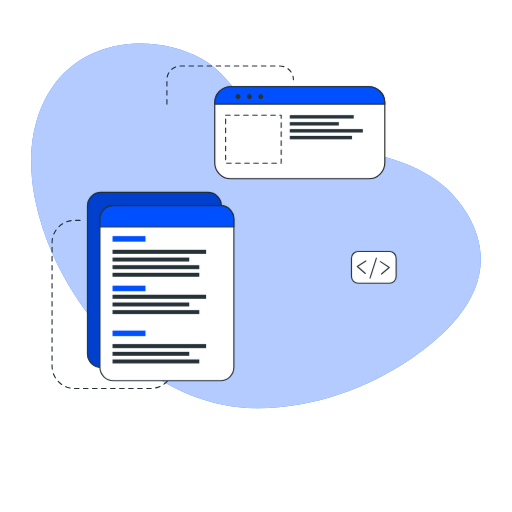
t = 0.00 s
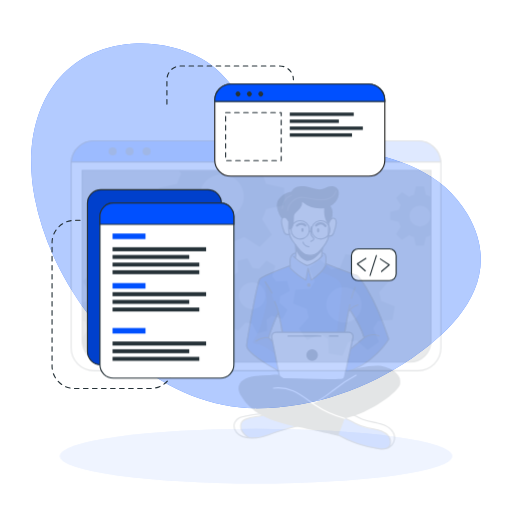
t = 0.19 s
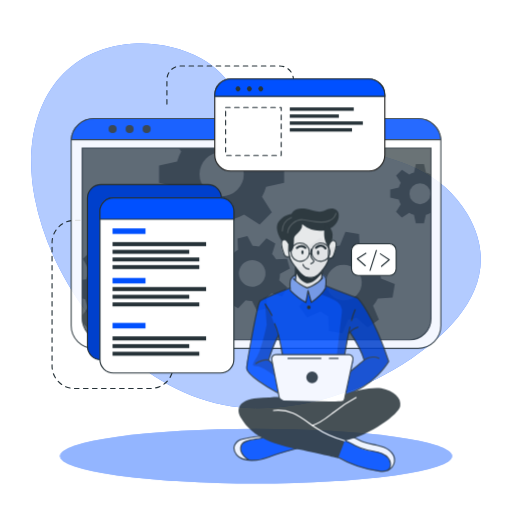
t = 0.56 s
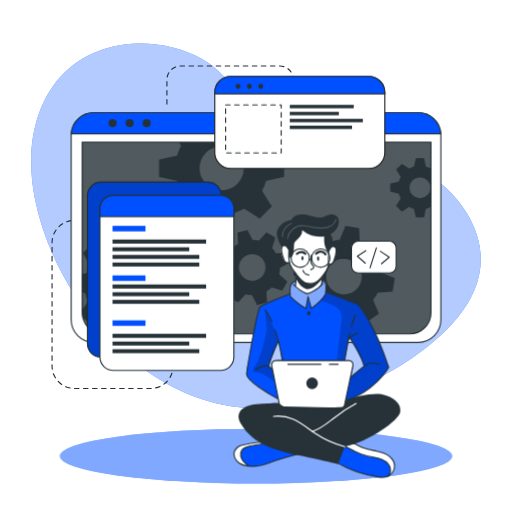
t = 0.75 s
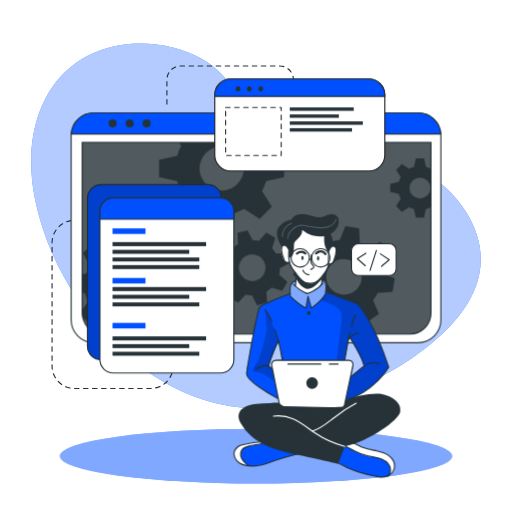
t = 0.94 s
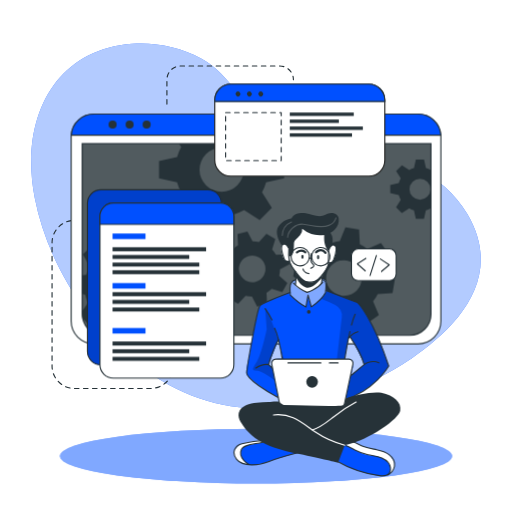
t = 1.31 s

The animated SVG that drew these frames (rendered in a browser with its animation timeline set to each time). Animation: 4 CSS @keyframes rules; one cycle of 1.50 s, repeats indefinitely.

<svg class="animated" id="freepik_stories-developer-activity" xmlns="http://www.w3.org/2000/svg" viewBox="0 0 500 500" version="1.1" xmlns:xlink="http://www.w3.org/1999/xlink" xmlns:svgjs="http://svgjs.com/svgjs"><style>svg#freepik_stories-developer-activity:not(.animated) .animable {opacity: 0;}svg#freepik_stories-developer-activity.animated #freepik--Shadow--inject-20 {animation: 1s 1 forwards cubic-bezier(.36,-0.01,.5,1.38) fadeIn;animation-delay: 0s;}svg#freepik_stories-developer-activity.animated #freepik--Window--inject-20 {animation: 1s 1 forwards cubic-bezier(.36,-0.01,.5,1.38) slideUp;animation-delay: 0s;}svg#freepik_stories-developer-activity.animated #freepik--Graphics--inject-20 {animation: 1.5s Infinite  linear floating;animation-delay: 0s;}svg#freepik_stories-developer-activity.animated #freepik--Character--inject-20 {animation: 1s 1 forwards cubic-bezier(.36,-0.01,.5,1.38) slideDown;animation-delay: 0s;}            @keyframes fadeIn {                0% {                    opacity: 0;                }                100% {                    opacity: 1;                }            }                    @keyframes slideUp {                0% {                    opacity: 0;                    transform: translateY(30px);                }                100% {                    opacity: 1;                    transform: inherit;                }            }                    @keyframes floating {                0% {                    opacity: 1;                    transform: translateY(0px);                }                50% {                    transform: translateY(-10px);                }                100% {                    opacity: 1;                    transform: translateY(0px);                }            }                    @keyframes slideDown {                0% {                    opacity: 0;                    transform: translateY(-30px);                }                100% {                    opacity: 1;                    transform: translateY(0);                }            }        </style><g id="freepik--background-simple--inject-20" class="animable" style="transform-origin: 250px 220.489px;"><path d="M456.55,209.11c-48.74-83.48-180.95-53.75-207.95-94.35C234.77,94,219.3,69.87,196.86,57.34c-21.39-12-46.19-16.21-67.81-14.63C51.84,48.36,19.11,117.44,33.94,193.3,53.74,294.49,143.44,397.86,250,398.58,305.74,399,359,379,400.7,350.87l.93-.63C443.33,321.85,493.77,272.84,456.55,209.11Z" style="fill: rgb(0, 80, 255); transform-origin: 250px 220.489px;" id="elrd4tl7vxt7" class="animable"></path><g id="elztaqlk1vz1"><path d="M456.55,209.11c-48.74-83.48-180.95-53.75-207.95-94.35C234.77,94,219.3,69.87,196.86,57.34c-21.39-12-46.19-16.21-67.81-14.63C51.84,48.36,19.11,117.44,33.94,193.3,53.74,294.49,143.44,397.86,250,398.58,305.74,399,359,379,400.7,350.87l.93-.63C443.33,321.85,493.77,272.84,456.55,209.11Z" style="fill: rgb(255, 255, 255); opacity: 0.7; transform-origin: 250px 220.489px;" class="animable"></path></g></g><g id="freepik--Lines--inject-20" class="animable" style="transform-origin: 168.685px 221.905px;"><path d="M78.19,215.18H72.77a21.93,21.93,0,0,0-21.93,21.93V357.45a21.93,21.93,0,0,0,21.93,21.93h74.36a21.93,21.93,0,0,0,21.93-21.93h0" style="fill: none; stroke: rgb(38, 50, 56); stroke-linecap: round; stroke-linejoin: round; stroke-width: 1.10311px; stroke-dasharray: 4.41242; transform-origin: 109.95px 297.28px;" id="el9ktlxi5ztpf" class="animable"></path><path d="M163,101.63V77.86A13.43,13.43,0,0,1,176.4,64.43h96.7a13.43,13.43,0,0,1,13.43,13.43h0" style="fill: none; stroke: rgb(38, 50, 56); stroke-linecap: round; stroke-linejoin: round; stroke-width: 1.10311px; stroke-dasharray: 4.41242; transform-origin: 224.765px 83.03px;" id="elciytdakts3r" class="animable"></path></g><g id="freepik--Shadow--inject-20" class="animable" style="transform-origin: 250px 445.4px;"><ellipse cx="250" cy="445.4" rx="191.52" ry="26.76" style="fill: rgb(0, 80, 255); transform-origin: 250px 445.4px;" id="elkhg5uyioa9" class="animable"></ellipse><g id="elay7w58skrj"><ellipse cx="250" cy="445.4" rx="191.52" ry="26.76" style="fill: rgb(255, 255, 255); opacity: 0.5; transform-origin: 250px 445.4px;" class="animable"></ellipse></g></g><g id="freepik--Window--inject-20" class="animable" style="transform-origin: 250px 223.55px;"><path d="M430.54,133.52V313.58a22.2,22.2,0,0,1-22.19,22.2H91.65a22.2,22.2,0,0,1-22.19-22.2V133.52c0-.53,0-1,.07-1.56a22.18,22.18,0,0,1,22.12-20.64h316.7A22.18,22.18,0,0,1,430.47,132C430.52,132.48,430.54,133,430.54,133.52Z" style="fill: rgb(255, 255, 255); stroke: rgb(38, 50, 56); stroke-linecap: round; stroke-linejoin: round; stroke-width: 1.10311px; transform-origin: 250px 223.55px;" id="elhs47eiydprm" class="animable"></path><path d="M80.26,140.28H420.87a0,0,0,0,1,0,0V306.61a20.8,20.8,0,0,1-20.8,20.8h-299a20.8,20.8,0,0,1-20.8-20.8V140.28a0,0,0,0,1,0,0Z" style="fill: rgb(38, 50, 56); transform-origin: 250.565px 233.845px;" id="elmhcules8ml" class="animable"></path><g id="elgds9f71gvzc"><path d="M420.88,140.28V306.61a20.69,20.69,0,0,1-20.57,20.8H100.83a20.69,20.69,0,0,1-20.57-20.8V140.28Z" style="fill: rgb(255, 255, 255); opacity: 0.2; transform-origin: 250.57px 233.845px;" class="animable"></path></g><path d="M430.47,132H69.53a22.18,22.18,0,0,1,22.12-20.64h316.7A22.18,22.18,0,0,1,430.47,132Z" style="fill: rgb(0, 80, 255); stroke: rgb(38, 50, 56); stroke-miterlimit: 10; stroke-width: 1.10311px; transform-origin: 250px 121.68px;" id="ell1rocnbrv8q" class="animable"></path><path d="M113.88,121.64a3.93,3.93,0,1,1-3.93-3.93A3.93,3.93,0,0,1,113.88,121.64Z" style="fill: rgb(38, 50, 56); transform-origin: 109.95px 121.64px;" id="ely6o2x1n26z" class="animable"></path><path d="M130.5,121.64a3.93,3.93,0,1,1-3.93-3.93A3.93,3.93,0,0,1,130.5,121.64Z" style="fill: rgb(38, 50, 56); transform-origin: 126.57px 121.64px;" id="elrv20iqzsdlb" class="animable"></path><circle cx="143.19" cy="121.64" r="3.93" style="fill: rgb(38, 50, 56); transform-origin: 143.19px 121.64px;" id="elr9q4lvlcnvd" class="animable"></circle><path d="M420.87,140.28V306.61a20.8,20.8,0,0,1-20.8,20.8h-299a20.8,20.8,0,0,1-20.4-16.76v-.06a21,21,0,0,1-.38-4V140.28Z" style="fill: none; stroke: rgb(38, 50, 56); stroke-miterlimit: 10; stroke-width: 1.10311px; transform-origin: 250.58px 233.845px;" id="eloanvuquxfw" class="animable"></path><path d="M420.55,166a20.94,20.94,0,0,0-4.62-1.91l-1.87-8.35h-7.94l-1.85,8.35a20.25,20.25,0,0,0-4.64,1.91l-7.17-4.59L386.85,167l4.51,7.17a20.35,20.35,0,0,0-1.91,4.64l-8.35,1.85v7.94l8.35,1.87a20,20,0,0,0,1.91,4.66l-4.59,7.22,5.62,5.61,7.21-4.59a20.39,20.39,0,0,0,4.63,1.92l1.86,8.34H414l1.86-8.34a20.78,20.78,0,0,0,4.62-1.92l.37.24V165.8Zm-10.44,29a10.26,10.26,0,1,1,10.26-10.25A10.25,10.25,0,0,1,410.11,195Z" style="fill: rgb(38, 50, 56); transform-origin: 400.975px 184.685px;" id="elaplza7ocpxs" class="animable"></path><path d="M277.45,174.05V157.31l-17.6-3.91a45.51,45.51,0,0,0-4-9.77l2.13-3.35h-83.1l2.05,3.26a43,43,0,0,0-4,9.76l-17.61,3.92V174l17.61,3.93a43.65,43.65,0,0,0,4,9.84l-9.67,15.21,11.85,11.84,15.2-9.68a44.38,44.38,0,0,0,9.77,4.05L208,226.74H224.7l3.94-17.59a44.64,44.64,0,0,0,9.74-4.05l15.21,9.68,11.84-11.84-9.61-15.21a45.87,45.87,0,0,0,4-9.75Zm-61,13.26a21.63,21.63,0,1,1,21.63-21.63A21.62,21.62,0,0,1,216.45,187.31Z" style="fill: rgb(38, 50, 56); transform-origin: 216.385px 183.51px;" id="el62cp4qk7byu" class="animable"></path><path d="M166.38,289l.71-13.29-13.77-3.88a37.21,37.21,0,0,0-2.82-7.9l8.32-11.68-8.92-9.89-12.46,7a36.51,36.51,0,0,0-7.59-3.63l-2.38-14.12L114.19,231l-3.84,13.81a35,35,0,0,0-7.9,2.8l-11.67-8.31-9.91,8.91,7.06,12.47a35,35,0,0,0-3.64,7.58l-4,.66v18l2.92.82A34.6,34.6,0,0,0,86,295.65l-5.74,8.05.38,6.89v.06l5.93,6.57,12.48-7.05a34.66,34.66,0,0,0,7.61,3.67L109,327.4h0l.11.57,13.28.7.35-1.27h0l3.49-12.53a35.53,35.53,0,0,0,7.94-2.8l11.65,8.3,9.9-8.9-7-12.48a34.53,34.53,0,0,0,3.59-7.57Zm-35.27-20.75a17.2,17.2,0,1,0-1.28,24.28A17.2,17.2,0,0,0,131.11,268.29Z" style="fill: rgb(38, 50, 56); transform-origin: 123.675px 279.835px;" id="elezo7ny9q2yt" class="animable"></path><path d="M272.6,269.19a27.25,27.25,0,0,0,.81-6.29l9.55-5-2.64-9.69-10.78.5a27.27,27.27,0,0,0-3.87-5l3.19-10.31-8.7-5-7.28,7.94a28.8,28.8,0,0,0-6.27-.8l-5-9.55-9.68,2.63.51,10.79a27.24,27.24,0,0,0-5,3.87l-10.32-3.19-5,8.69,8,7.27a26,26,0,0,0-.79,6.27l-9.57,5,2.64,9.68,10.8-.51a25.39,25.39,0,0,0,3.85,5l-3.21,10.26,8.71,5,7.24-7.88a26.12,26.12,0,0,0,6.29.79l5,9.56,9.68-2.63-.43-9.22-.07-1.58a26.41,26.41,0,0,0,5.06-3.87l10.31,3.2,4.26-7.44.72-1.26Zm-22.87,5.88a13,13,0,1,1,9.1-15.9A13,13,0,0,1,249.73,275.07Z" style="fill: rgb(38, 50, 56); transform-origin: 246.36px 262.605px;" id="el1qey3f24kwqi" class="animable"></path><path d="M383.32,286.23l2.2-13.3-13.46-5.41a35.27,35.27,0,0,0-1.93-8.3l9.69-10.79-7.84-11-13.36,5.67a35.38,35.38,0,0,0-7.22-4.48l-.78-14.49-13.3-2.2-5.45,13.4a37.15,37.15,0,0,0-8.27,1.95l-10.82-9.69-10.95,7.84,5.68,13.35a36.24,36.24,0,0,0-4.05,6.29c-.15.31-.31.62-.45.93l-14.48.8-2.21,13.28,2.18.88,11.28,4.55a35.18,35.18,0,0,0,1.93,8.26L292,294.63l7.85,11,13.35-5.7a35.06,35.06,0,0,0,7.21,4.52l.75,14.42,13.29,2.2,5.44-13.3a35.13,35.13,0,0,0,8.28-1.94l10.8,9.69,11-7.85-5.68-13.36a34.78,34.78,0,0,0,4.55-7.25Zm-37.3-.6a17.41,17.41,0,1,1,4-24.29A17.41,17.41,0,0,1,346,285.63Z" style="fill: rgb(38, 50, 56); transform-origin: 335.92px 271.5px;" id="eljazvvtawpd" class="animable"></path></g><g id="freepik--Graphics--inject-20" class="animable" style="transform-origin: 236.115px 228.18px;"><rect x="85.39" y="187.77" width="130.8" height="171.01" rx="13.11" style="fill: rgb(0, 80, 255); stroke: rgb(38, 50, 56); stroke-miterlimit: 10; stroke-width: 1.10311px; transform-origin: 150.79px 273.275px;" id="elweq5wya4xs" class="animable"></rect><g id="ellugll05yxpa"><rect x="85.39" y="187.77" width="130.8" height="171.01" rx="13.11" style="opacity: 0.2; transform-origin: 150.79px 273.275px;" class="animable"></rect></g><path d="M228.36,213.8V358.59a13.11,13.11,0,0,1-13.11,13.12H110.67a13.11,13.11,0,0,1-13.1-13.12V213.8a13.11,13.11,0,0,1,13.1-13.11H215.25A13.11,13.11,0,0,1,228.36,213.8Z" style="fill: rgb(255, 255, 255); stroke: rgb(38, 50, 56); stroke-linecap: round; stroke-linejoin: round; stroke-width: 1.10311px; transform-origin: 162.965px 286.2px;" id="elmbe1ps321wb" class="animable"></path><path d="M228.36,213.8v7.75H97.57V213.8a13.11,13.11,0,0,1,13.1-13.11H215.25A13.11,13.11,0,0,1,228.36,213.8Z" style="fill: rgb(0, 80, 255); stroke: rgb(38, 50, 56); stroke-miterlimit: 10; stroke-width: 1.10311px; transform-origin: 162.965px 211.12px;" id="elfd8sdh6phyk" class="animable"></path><rect x="109.87" y="230.53" width="32.18" height="5.4" style="fill: rgb(0, 80, 255); transform-origin: 125.96px 233.23px;" id="elrne9fx08y2p" class="animable"></rect><rect x="109.87" y="278.92" width="32.18" height="5.4" style="fill: rgb(0, 80, 255); transform-origin: 125.96px 281.62px;" id="elvzmktojabp" class="animable"></rect><rect x="109.87" y="322.8" width="32.18" height="5.4" style="fill: rgb(0, 80, 255); transform-origin: 125.96px 325.5px;" id="elawoh9vz1de9" class="animable"></rect><rect x="109.87" y="243.9" width="91.39" height="3.96" style="fill: rgb(38, 50, 56); transform-origin: 155.565px 245.88px;" id="el94mf55m3yip" class="animable"></rect><rect x="109.87" y="251.47" width="74.91" height="3.86" style="fill: rgb(38, 50, 56); transform-origin: 147.325px 253.4px;" id="elzd6u909137" class="animable"></rect><rect x="109.87" y="258.92" width="84.72" height="3.86" style="fill: rgb(38, 50, 56); transform-origin: 152.23px 260.85px;" id="el31012czz8hc" class="animable"></rect><rect x="109.87" y="266.36" width="84.72" height="3.86" style="fill: rgb(38, 50, 56); transform-origin: 152.23px 268.29px;" id="elb16qi6mynj5" class="animable"></rect><rect x="109.87" y="287.78" width="91.39" height="3.96" style="fill: rgb(38, 50, 56); transform-origin: 155.565px 289.76px;" id="elzbpalxtomv" class="animable"></rect><rect x="109.87" y="295.35" width="74.91" height="3.86" style="fill: rgb(38, 50, 56); transform-origin: 147.325px 297.28px;" id="el0kfw0nno2mb" class="animable"></rect><rect x="109.87" y="302.8" width="84.72" height="3.86" style="fill: rgb(38, 50, 56); transform-origin: 152.23px 304.73px;" id="elq4fei7779ub" class="animable"></rect><rect x="109.87" y="335.96" width="91.39" height="3.96" style="fill: rgb(38, 50, 56); transform-origin: 155.565px 337.94px;" id="elnycoqrjonng" class="animable"></rect><rect x="109.87" y="343.54" width="74.91" height="3.86" style="fill: rgb(38, 50, 56); transform-origin: 147.325px 345.47px;" id="el9qlnr2wj9vq" class="animable"></rect><rect x="109.87" y="350.99" width="84.72" height="3.86" style="fill: rgb(38, 50, 56); transform-origin: 152.23px 352.92px;" id="el0a4tzye1jujd" class="animable"></rect><path d="M375.77,100.29v58.52a15.63,15.63,0,0,1-15.64,15.63H225.35a15.63,15.63,0,0,1-15.64-15.63V100.29a15.65,15.65,0,0,1,15.64-15.64H360.13A15.64,15.64,0,0,1,375.77,100.29Z" style="fill: rgb(255, 255, 255); stroke: rgb(34, 34, 33); stroke-miterlimit: 10; stroke-width: 1.10311px; transform-origin: 292.74px 129.545px;" id="el6wxb5j4txwj" class="animable"></path><path d="M375.77,100.29v1.34H209.71v-1.34a15.65,15.65,0,0,1,15.64-15.64H360.13A15.64,15.64,0,0,1,375.77,100.29Z" style="fill: rgb(0, 80, 255); stroke: rgb(38, 50, 56); stroke-miterlimit: 10; stroke-width: 1.10311px; transform-origin: 292.74px 93.14px;" id="elzg3ta5oq7r" class="animable"></path><path d="M234.11,95.94a2.4,2.4,0,1,1,0-3.39A2.41,2.41,0,0,1,234.11,95.94Z" style="fill: rgb(38, 50, 56); transform-origin: 232.409px 94.245px;" id="elb1oytmdxtv8" class="animable"></path><path d="M245.23,95.94a2.4,2.4,0,1,1,0-3.39A2.41,2.41,0,0,1,245.23,95.94Z" style="fill: rgb(38, 50, 56); transform-origin: 243.529px 94.245px;" id="elgpfnvz0zet8" class="animable"></path><path d="M256.35,95.94a2.4,2.4,0,1,1,0-3.39A2.41,2.41,0,0,1,256.35,95.94Z" style="fill: rgb(38, 50, 56); transform-origin: 254.649px 94.245px;" id="elng35y94eij" class="animable"></path><rect x="220.3" y="112.39" width="54.28" height="46.92" style="fill: none; stroke: rgb(38, 50, 56); stroke-linecap: round; stroke-linejoin: round; stroke-width: 1.10311px; stroke-dasharray: 4.41242; transform-origin: 247.44px 135.85px;" id="eli3hv694n81" class="animable"></rect><rect x="282.96" y="112.39" width="62.47" height="3.3" style="fill: rgb(38, 50, 56); transform-origin: 314.195px 114.04px;" id="elb4ux11en9hq" class="animable"></rect><rect x="282.96" y="119.22" width="47.92" height="3.29" style="fill: rgb(38, 50, 56); transform-origin: 306.92px 120.865px;" id="elmqtfz442dw9" class="animable"></rect><rect x="282.96" y="126.02" width="71.35" height="3.33" style="fill: rgb(38, 50, 56); transform-origin: 318.635px 127.685px;" id="el9o9azq5begj" class="animable"></rect><rect x="282.96" y="132.65" width="60.76" height="3.33" style="fill: rgb(38, 50, 56); transform-origin: 313.34px 134.315px;" id="elopanrn65tz8" class="animable"></rect><rect x="343.23" y="245.53" width="43.61" height="30.99" rx="6.53" style="fill: rgb(255, 255, 255); stroke: rgb(38, 50, 56); stroke-linecap: round; stroke-linejoin: round; stroke-width: 1.10311px; transform-origin: 365.035px 261.025px;" id="el0lpb3zjv11cm" class="animable"></rect><polyline points="357.3 254.85 348.91 260.11 356.7 267.01" style="fill: none; stroke: rgb(38, 50, 56); stroke-linecap: round; stroke-linejoin: round; stroke-width: 1.10311px; transform-origin: 353.105px 260.93px;" id="el4wqan02nc6t" class="animable"></polyline><polyline points="372.58 267.51 380.12 261.09 371.42 255.39" style="fill: none; stroke: rgb(38, 50, 56); stroke-linecap: round; stroke-linejoin: round; stroke-width: 1.10311px; transform-origin: 375.77px 261.45px;" id="elaox8c3wvpl" class="animable"></polyline><line x1="361.38" y1="271.47" x2="367.57" y2="252.05" style="fill: none; stroke: rgb(38, 50, 56); stroke-linecap: round; stroke-linejoin: round; stroke-width: 1.10311px; transform-origin: 364.475px 261.76px;" id="elspuhbw2q4sj" class="animable"></line></g><g id="freepik--Character--inject-20" class="animable animator-active" style="transform-origin: 309.678px 336.317px;"><path d="M296.86,440.47s-29,8.31-33.05,9.75c-3.68,1.3-13.66,4.8-21.15,3.71a15.89,15.89,0,0,1-2.14-.46c-7.59-2.26-11-4.37-12-9.14s2.78-8.29,6.42-10.54,23.38-4.6,23.38-4.6l4.77,1.4h0Z" style="fill: rgb(0, 80, 255); transform-origin: 262.608px 441.664px;" id="eluu7ahhvkvl" class="animable"></path><path d="M242.66,453.93a15.89,15.89,0,0,1-2.14-.46c-7.59-2.26-11-4.37-12-9.14s2.78-8.29,6.42-10.54,23.38-4.6,23.38-4.6l4.77,1.4c-4.32,2-20.4,3.09-23.91,5.11s-5.2,5.82-3.13,11C237.16,449.4,240.12,452.05,242.66,453.93Z" style="fill: rgb(255, 255, 255); transform-origin: 245.723px 441.56px;" id="elli14xp93vds" class="animable"></path><path d="M292.5,441.65s-21.78,5.64-30.42,9.25-25.11,5.19-31-2.25-.68-13.86,5.19-15.29,17.74-3.68,24.22-2.77" style="fill: none; stroke: rgb(38, 50, 56); stroke-linecap: round; stroke-linejoin: round; stroke-width: 1.10311px; transform-origin: 260.496px 442.151px;" id="elatn15qroba" class="animable"></path><path d="M243.09,453.54s-11.08-6.08-7.4-14.6c2.72-6.28,17.5-4.92,24.82-8.35" style="fill: none; stroke: rgb(38, 50, 56); stroke-linecap: round; stroke-linejoin: round; stroke-width: 1.10311px; transform-origin: 247.726px 442.065px;" id="elzrzhinzjsbf" class="animable"></path><path d="M385.19,455.28c-.3,3-1.35,5.81-4.35,7.58-2,1.18-4.84,1.88-8.91,1.84-10.17-.13-29.29-7.4-29.29-7.4l-17.9-9.9,9.31-14.73,2.55-4,6.58,1.48s5.45,3.09,10.93,5.55,18.79,3,23.48,6.77S385.7,450.34,385.19,455.28Z" style="fill: rgb(0, 80, 255); transform-origin: 354.99px 446.686px;" id="el28d9tpidfb9" class="animable"></path><path d="M385.19,455.28c-.3,3-1.35,5.81-4.35,7.58a13.39,13.39,0,0,0-.5-8.94c-2-4.49-8.51-8.45-17.07-9.11s-15.11-4.66-18.54-6.45c-2.68-1.39-8.33-4.43-10.68-5.69l2.55-4,6.58,1.48s5.45,3.09,10.93,5.55,18.79,3,23.48,6.77S385.7,450.34,385.19,455.28Z" style="fill: rgb(255, 255, 255); transform-origin: 359.645px 445.765px;" id="elncmifmur55" class="animable"></path><path d="M328.71,450.18a112.86,112.86,0,0,0,41.9,14.31c3.26.39,7.05.45,9.23-2a6.82,6.82,0,0,0,1.5-5.11c-.39-4.6-4.26-8.24-8.5-10.07s-8.91-2.25-13.42-3.26a53.38,53.38,0,0,1-12.9-4.72c-3.24-1.69-6.37-3.74-9.94-4.5s-7.82.16-9.73,3.28" style="fill: none; stroke: rgb(38, 50, 56); stroke-linecap: round; stroke-linejoin: round; stroke-width: 1.10311px; transform-origin: 354.118px 449.635px;" id="ele8vtgfxz237" class="animable"></path><path d="M378.64,463.74a11.92,11.92,0,0,0,6.55-8.46c.65-4.33-1.82-8.69-5.29-11.35s-7.82-3.92-12.11-4.81S359.11,437.63,355,436c-6.27-2.46-12.46-7.3-19-5.57" style="fill: none; stroke: rgb(38, 50, 56); stroke-linecap: round; stroke-linejoin: round; stroke-width: 1.10311px; transform-origin: 360.647px 446.902px;" id="elxmdna30a66h" class="animable"></path><path d="M348.91,295.26l-30.29-11.52-.38-.15s.11-.8.2-2c.19-2.42.29-6.36-.85-7.69-1.69-2-6.47-.32-11.14-2.46s-13.3,1.69-13.3,1.69-6.24-1.15-9,3.35c-1.4,3.63-.92,9-.92,9l-.57.2c-3.61,1.35-23.25,8.74-27.4,11.71-4.59,3.25-9.67,36.62-11.3,46.42s-4.53,18.63-3.06,22,22.57,19.62,34.71,23.81,55.19,3,55.19,3,.7-.19,1.95-.59c7.28-2.34,33.11-12,46.82-34.68C379.59,357.39,366.31,313.86,348.91,295.26Zm-81.84,56.13c-2.23,1.58-1,7.7-1,7.7l-3.79-3.34,9.52-23.41,4.06,18S269.3,349.82,267.07,351.39Zm76.16,14.87c-1.05.54,3-10.71,1.08-13.26s-7.71-2.31-7.71-2.31l.49-3.07,3.43-17.6,1.14-1.35s11.78,20.19,13.89,27.31C355.55,356,342.71,366.26,343.23,366.26Z" style="fill: rgb(0, 80, 255); transform-origin: 310.033px 331.783px;" id="elc0enfoy42h" class="animable"></path><path d="M291.72,222.25l-15.64,16.6s-2.15,1.91-1.3,6.72,2.85,9,4.36,9.28a21.37,21.37,0,0,0,3.62.32s3.35,7.26,5.73,10.11c0,0,.82,11.21.38,14.32,0,0,5.62,4.91,10.91,5.53s13.46-7.48,13.46-7.48l2-9.92s4.8-7.28,5.12-9.22,2.52-1.44,3.6-2.4,3.57-5.23,4-9.27.44-8.68-4.25-7.32c-4.07-1.09-1.52-9.69-1.52-9.69l-7.15-6.3Z" style="fill: rgb(255, 255, 255); transform-origin: 301.36px 253.707px;" id="el2y5xx5ekkfu" class="animable"></path><g id="el99qyumtfpk"><path d="M318.62,283.74a17.67,17.67,0,0,1-.81,1.81c-2.58,4.86-13.82,14.13-13.82,14.13l-3.4-10.45-1.86,10.45c-3.75-1.64-15.19-11.55-15.19-11.55s-.39-.93-.86-2.38l.57-.2s-.48-5.41.92-9c2.74-4.5,9-3.35,9-3.35s8.63-3.83,13.3-1.69,9.45.48,11.14,2.46.65,9.66.65,9.66Z" style="fill: rgb(255, 255, 255); opacity: 0.5; transform-origin: 300.65px 285.27px;" class="animable"></path></g><g id="elhmjtrswq77"><path d="M348.91,295.26l-30.29-11.52-.38-.15s.11-.8.2-2l-.63,3.93-4.48,6.08a124,124,0,0,1,14,6.16A12.28,12.28,0,0,1,333.73,310l-5.58,47.75-2.29,27.11,6.91,7.17c7.28-2.34,33.11-12,46.82-34.68C379.59,357.39,366.31,313.86,348.91,295.26Zm-5.68,71c-1.05.54,3-10.71,1.08-13.26s-7.71-2.31-7.71-2.31l.49-3.07,3.43-17.6,1.14-1.35s11.78,20.19,13.89,27.31C355.55,356,342.71,366.26,343.23,366.26Z" style="opacity: 0.2; transform-origin: 346.46px 336.81px;" class="animable"></path></g><g id="elb8v3ihzhnj4"><path d="M277.87,353l-4.71-15.74s-8.45-28.81-14.24-35.91l1.52,20.26s-5,24.2-9.57,31.39-5.59,9,0,9,19.2,10.84,19.2,10.84l-1.05-9ZM266,359.09l-3.79-3.34,9.52-23.41,4.06,18s-6.52-.49-8.75,1.08S266,359.09,266,359.09Z" style="opacity: 0.2; transform-origin: 262.46px 337.095px;" class="animable"></path></g><path d="M288.49,265.28s.86,8.49,0,12.37" style="fill: none; stroke: rgb(38, 50, 56); stroke-linecap: round; stroke-linejoin: round; stroke-width: 1.10311px; transform-origin: 288.681px 271.465px;" id="el9scsedk4wd7" class="animable"></path><path d="M314.11,276.51a36.53,36.53,0,0,1,.94-8.11" style="fill: none; stroke: rgb(38, 50, 56); stroke-linecap: round; stroke-linejoin: round; stroke-width: 1.10311px; transform-origin: 314.58px 272.455px;" id="elj19x73ixjs" class="animable"></path><path d="M316.38,228.58s5.14,6.45,4.87,11.33-.65,10.66-.52,16.32-9.09,17.52-13.83,18.57-8.82,1.32-11.85-1.71-6.06-7.24-10-12.64-3-17.25-3-17.25" style="fill: none; stroke: rgb(38, 50, 56); stroke-linecap: round; stroke-linejoin: round; stroke-width: 1.10311px; transform-origin: 301.606px 252.052px;" id="elhhmti3ebsfw" class="animable"></path><path d="M304,247.71a26.82,26.82,0,0,0-.4,5.37,6.05,6.05,0,0,0,1.32,4.2c.57.58,1.39,1.05,1.5,1.85a2,2,0,0,1-1.06,1.75,15.55,15.55,0,0,0-1.85,1.1" style="fill: none; stroke: rgb(38, 50, 56); stroke-linecap: round; stroke-linejoin: round; stroke-width: 1.10311px; transform-origin: 304.965px 254.845px;" id="el3g79q6k9tky" class="animable"></path><path d="M295.87,262.6s.59,3.83,5.72,4.63" style="fill: none; stroke: rgb(38, 50, 56); stroke-linecap: round; stroke-linejoin: round; stroke-width: 1.10311px; transform-origin: 298.73px 264.915px;" id="elmnz83d99ye" class="animable"></path><path d="M296.4,250.63c0,1.11-.48,2-1.07,2s-1.07-.89-1.07-2,.48-2,1.07-2S296.4,249.53,296.4,250.63Z" style="fill: rgb(38, 50, 56); transform-origin: 295.33px 250.63px;" id="elpf12xokrku" class="animable"></path><path d="M311.71,251.11c0,1.11-.48,2-1.07,2s-1.07-.9-1.07-2,.48-2,1.07-2S311.71,250,311.71,251.11Z" style="fill: rgb(38, 50, 56); transform-origin: 310.64px 251.11px;" id="elqk535fxzfsl" class="animable"></path><path d="M308.62,246.26s5-5,9.19.58" style="fill: none; stroke: rgb(38, 50, 56); stroke-linecap: round; stroke-linejoin: round; stroke-width: 2.20621px; transform-origin: 313.215px 245.52px;" id="ely5e3mrvautq" class="animable"></path><path d="M298.09,246.36s-3.16-3.54-8.14,0" style="fill: none; stroke: rgb(38, 50, 56); stroke-linecap: round; stroke-linejoin: round; stroke-width: 2.20621px; transform-origin: 294.02px 245.573px;" id="el5zhu9vvv734" class="animable"></path><path d="M288.87,270s3.05,8.4,9.86,10.79,15.85-10,15.85-10l-.47-1.61s-5.93,7.7-12.52,6.39-13.1-10.25-13.1-10.25Z" style="fill: rgb(38, 50, 56); transform-origin: 301.535px 273.208px;" id="elkp17huceo3q" class="animable"></path><path d="M282.76,254.85s-4.06,1.43-5.14-1.73-4.78-11.49-1.54-14.27,5.84,3.67,5.84,3.67" style="fill: none; stroke: rgb(38, 50, 56); stroke-linecap: round; stroke-linejoin: round; stroke-width: 1.10311px; transform-origin: 278.769px 246.664px;" id="elu7xyd4bhjq" class="animable"></path><path d="M320.72,256.57s3.77.76,4.85-2.4,4.78-11.49,1.54-14.27-5.84,3.67-5.84,3.67" style="fill: none; stroke: rgb(38, 50, 56); stroke-linecap: round; stroke-linejoin: round; stroke-width: 1.10311px; transform-origin: 324.566px 247.927px;" id="elm5mlomr434i" class="animable"></path><path d="M281.92,250.63a5.62,5.62,0,0,0,3.56-2.1,8.74,8.74,0,0,0,1-3.19,37.59,37.59,0,0,0,.56-6.44,8.81,8.81,0,0,1,.23-2.51,6.6,6.6,0,0,1,1.36-2.23c1.41-1.66,3.12-3.06,4.47-4.78a8,8,0,0,0,2-6,27.45,27.45,0,0,0,22.47,5.81c7.15-1.4,14-7.67,13.17-15.55a6.37,6.37,0,0,0-5-5.48c-3.53-.88-6.7,1-9.9,2.21-5.83,2.2-11.54-1.58-17.43-2.21-5-.55-11.23.08-13.85,5.09,0,0-9,1.06-13,8.5s3.57,17.73,3.57,17.73,3-3.68,6.93,3.76Z" style="fill: rgb(38, 50, 56); transform-origin: 300.601px 229.282px;" id="elzcgb49ecc5a" class="animable"></path><path d="M317,226.68s-2.34,12.2,3.77,18.11c0,0,1.34-3.67,2.69-4.57a14.13,14.13,0,0,0-1.07-13.54C317.87,219.58,317,226.68,317,226.68Z" style="fill: rgb(38, 50, 56); transform-origin: 320.631px 234.157px;" id="el8o3pvqomm1k" class="animable"></path><g id="eli297yb24nt"><path d="M328.14,212.8a11.49,11.49,0,0,1-7,7.27c-8.48,3.46-16.71-.37-25.21-1.12-6.93-.62-14.58,5.64-15.07,12.76" style="fill: none; stroke: rgb(255, 255, 255); stroke-linecap: round; stroke-linejoin: round; stroke-width: 1.10311px; opacity: 0.2; transform-origin: 304.5px 222.255px;" class="animable"></path></g><g id="el4f4lxg3v9sx"><path d="M275.63,229.83a14.81,14.81,0,0,1,9-13.08" style="fill: none; stroke: rgb(255, 255, 255); stroke-linecap: round; stroke-linejoin: round; stroke-width: 1.10311px; opacity: 0.2; transform-origin: 280.13px 223.29px;" class="animable"></path></g><path d="M286.53,276.51a38.71,38.71,0,0,0,13.21,9s10.15-2.95,15.31-10" style="fill: none; stroke: rgb(38, 50, 56); stroke-linecap: round; stroke-linejoin: round; stroke-width: 1.10311px; transform-origin: 300.79px 280.51px;" id="el3sovb39e038" class="animable"></path><g id="elf3nicye0i6q"><circle cx="293.15" cy="250.63" r="8.98" style="fill: none; stroke: rgb(38, 50, 56); stroke-linecap: round; stroke-linejoin: round; stroke-width: 1.10311px; transform-origin: 293.15px 250.63px; transform: rotate(-24.64deg);" class="animable"></circle></g><g id="elmavysgwtzx"><circle cx="313.22" cy="250.63" r="8.98" style="fill: none; stroke: rgb(38, 50, 56); stroke-linecap: round; stroke-linejoin: round; stroke-width: 1.10311px; transform-origin: 313.22px 250.63px; transform: rotate(-7deg);" class="animable"></circle></g><path d="M288.49,273.16a7,7,0,0,0-4.33,3.35c-1.59,2.8-.63,11.61-.63,11.61s8.21,8.12,15.2,11.55l2.06-11.59,3.2,11.59s10.82-7.65,13.82-14.12c0,0,1-7.55,0-10a3.47,3.47,0,0,0-3.23-2.37" style="fill: none; stroke: rgb(38, 50, 56); stroke-linecap: round; stroke-linejoin: round; stroke-width: 1.10311px; transform-origin: 300.749px 286.415px;" id="eluhkjzhu4ps9" class="animable"></path><path d="M275.63,350.7s-3.21-21.5-7.48-30.27" style="fill: none; stroke: rgb(38, 50, 56); stroke-linecap: round; stroke-linejoin: round; stroke-width: 1.10311px; transform-origin: 271.89px 335.565px;" id="elfu45sotuhp" class="animable"></path><path d="M258.92,301.35a87,87,0,0,1,6.64,11.11" style="fill: none; stroke: rgb(38, 50, 56); stroke-linecap: round; stroke-linejoin: round; stroke-width: 1.10311px; transform-origin: 262.24px 306.905px;" id="elol16vsh1qr" class="animable"></path><path d="M343.23,317.4a62.1,62.1,0,0,1,3.53-10.49" style="fill: none; stroke: rgb(38, 50, 56); stroke-linecap: round; stroke-linejoin: round; stroke-width: 1.10311px; transform-origin: 344.995px 312.155px;" id="elsh870qp49qn" class="animable"></path><path d="M336.6,350.7s2.31-14.74,5.07-26.88" style="fill: none; stroke: rgb(38, 50, 56); stroke-linecap: round; stroke-linejoin: round; stroke-width: 1.10311px; transform-origin: 339.135px 337.26px;" id="elrr0yfiyxrw" class="animable"></path><path d="M340.52,330a17,17,0,0,1,8.94-6.12" style="fill: none; stroke: rgb(38, 50, 56); stroke-linecap: round; stroke-linejoin: round; stroke-width: 1.10311px; transform-origin: 344.99px 326.94px;" id="elktjgqvpgce" class="animable"></path><path d="M318.25,283.59s18.63,7.45,30.66,11.68c0,0,14.8,13.91,30.67,62.12,0,0-14.54,24.46-42.2,32.3" style="fill: none; stroke: rgb(38, 50, 56); stroke-linecap: round; stroke-linejoin: round; stroke-width: 1.10311px; transform-origin: 348.915px 336.64px;" id="elykdg9jaywz" class="animable"></path><path d="M342.18,367.13,355.55,356s7.07-5.37,14.42-1.7" style="fill: none; stroke: rgb(38, 50, 56); stroke-linecap: round; stroke-linejoin: round; stroke-width: 1.10311px; transform-origin: 356.075px 360.074px;" id="elqmkec3yqqr" class="animable"></path><path d="M341.67,328.67S352.72,345,355.55,356" style="fill: none; stroke: rgb(38, 50, 56); stroke-linecap: round; stroke-linejoin: round; stroke-width: 1.10311px; transform-origin: 348.61px 342.335px;" id="eluumoyedvdc" class="animable"></path><path d="M266.15,359.71,262.24,356s-5.8-1-12.38,3.39" style="fill: none; stroke: rgb(38, 50, 56); stroke-linecap: round; stroke-linejoin: round; stroke-width: 1.10311px; transform-origin: 258.005px 357.806px;" id="eloz5ch9as0lk" class="animable"></path><path d="M262.24,356s4.86-16,9.65-24.19" style="fill: none; stroke: rgb(38, 50, 56); stroke-linecap: round; stroke-linejoin: round; stroke-width: 1.10311px; transform-origin: 267.065px 343.905px;" id="elxway2p4j6uj" class="animable"></path><path d="M283.25,285.55s-26.81,10.06-29.44,13-12.62,59.19-12.89,65.63c-.23,5.76,20.65,18.69,31,24.14" style="fill: none; stroke: rgb(38, 50, 56); stroke-linecap: round; stroke-linejoin: round; stroke-width: 1.10311px; transform-origin: 262.084px 336.935px;" id="elmu8f9d3mf79" class="animable"></path><path d="M303.3,304.56a1.77,1.77,0,1,1-1.77-1.77A1.76,1.76,0,0,1,303.3,304.56Z" style="fill: rgb(38, 50, 56); transform-origin: 301.53px 304.56px;" id="eldzxig5170n" class="animable"></path><path d="M334.32,398.78h-61a1.43,1.43,0,0,1-1.43-1.43h0a1.43,1.43,0,0,1,1.43-1.43h61a1.43,1.43,0,0,1,1.43,1.43h0A1.43,1.43,0,0,1,334.32,398.78Z" style="fill: rgb(38, 50, 56); transform-origin: 303.82px 397.35px;" id="elb41i2awpd" class="animable"></path><path d="M336.46,394l8.17-38.4a4.08,4.08,0,0,0-4-4.93h-71.3a4.08,4.08,0,0,0-4,4.88l7.33,37.12a4.08,4.08,0,0,0,3.91,3.29l55.79,1.28A4.1,4.1,0,0,0,336.46,394Z" style="fill: rgb(255, 255, 255); stroke: rgb(38, 50, 56); stroke-linecap: round; stroke-linejoin: round; stroke-width: 1.10311px; transform-origin: 304.985px 373.956px;" id="el95y8s9057e4" class="animable"></path><path d="M310.44,372.83a5.69,5.69,0,1,1-5.69-5.7A5.69,5.69,0,0,1,310.44,372.83Z" style="fill: rgb(38, 50, 56); transform-origin: 304.75px 372.82px;" id="elxtgmspldfm" class="animable"></path><line x1="321.63" y1="354.34" x2="330.1" y2="354.34" style="fill: none; stroke: rgb(38, 50, 56); stroke-linecap: round; stroke-linejoin: round; stroke-width: 1.10311px; transform-origin: 325.865px 354.34px;" id="elicztfoeq90h" class="animable"></line><line x1="281.18" y1="354.34" x2="313.33" y2="354.34" style="fill: none; stroke: rgb(38, 50, 56); stroke-linecap: round; stroke-linejoin: round; stroke-width: 1.10311px; transform-origin: 297.255px 354.34px;" id="elr3lllnmn1pc" class="animable"></line><path d="M336.6,434.77l-6.5,17.06s-16.58-4.18-37.81-8.53c-22.21-4.55-45.4-10.44-57.43-31.55-1.46-2.57-2.44-5.61-1.75-8.49,1.73-7.29,11.22-9.27,17.47-10a113.92,113.92,0,0,1,11.83-.66c2,0,8.65-1.09,10.26.1a47.14,47.14,0,0,0,7.71,4.57c3.55,1.51,55.37-1.35,55.37-1.35a18.59,18.59,0,0,0,1.63-6.23c8.15-4.14,27-7.64,35-6.09,12.53,2.43,19.84,9.74,18.45,17.4S361.76,429.2,336.6,434.77Z" style="fill: rgb(38, 50, 56); transform-origin: 311.941px 417.528px;" id="elsbghh9irm8m" class="animable"></path><path d="M336.6,434.77s-15.77-4.18-28.65-12.88-22.94-18.8-40.89-16.71" style="fill: none; stroke: rgb(255, 255, 255); stroke-linecap: round; stroke-linejoin: round; stroke-width: 1.10311px; transform-origin: 301.83px 419.836px;" id="el2lf2rvqhyy4" class="animable"></path><path d="M305,419.84c8.14-2.34,14.11-7.61,20.64-12.66a139.62,139.62,0,0,1,22.09-14.52" style="fill: none; stroke: rgb(255, 255, 255); stroke-linecap: round; stroke-linejoin: round; stroke-width: 1.10311px; transform-origin: 326.365px 406.25px;" id="eltwy1m43jq2" class="animable"></path><line x1="302.13" y1="252.05" x2="304.52" y2="252.05" style="fill: none; stroke: rgb(38, 50, 56); stroke-linecap: round; stroke-linejoin: round; stroke-width: 1.10311px; transform-origin: 303.325px 252.05px;" id="elhlrrqy2zran" class="animable"></line></g><defs>     <filter id="active" height="200%">         <feMorphology in="SourceAlpha" result="DILATED" operator="dilate" radius="2"></feMorphology>                <feFlood flood-color="#32DFEC" flood-opacity="1" result="PINK"></feFlood>        <feComposite in="PINK" in2="DILATED" operator="in" result="OUTLINE"></feComposite>        <feMerge>            <feMergeNode in="OUTLINE"></feMergeNode>            <feMergeNode in="SourceGraphic"></feMergeNode>        </feMerge>    </filter>    <filter id="hover" height="200%">        <feMorphology in="SourceAlpha" result="DILATED" operator="dilate" radius="2"></feMorphology>                <feFlood flood-color="#ff0000" flood-opacity="0.5" result="PINK"></feFlood>        <feComposite in="PINK" in2="DILATED" operator="in" result="OUTLINE"></feComposite>        <feMerge>            <feMergeNode in="OUTLINE"></feMergeNode>            <feMergeNode in="SourceGraphic"></feMergeNode>        </feMerge>            <feColorMatrix type="matrix" values="0   0   0   0   0                0   1   0   0   0                0   0   0   0   0                0   0   0   1   0 "></feColorMatrix>    </filter></defs></svg>